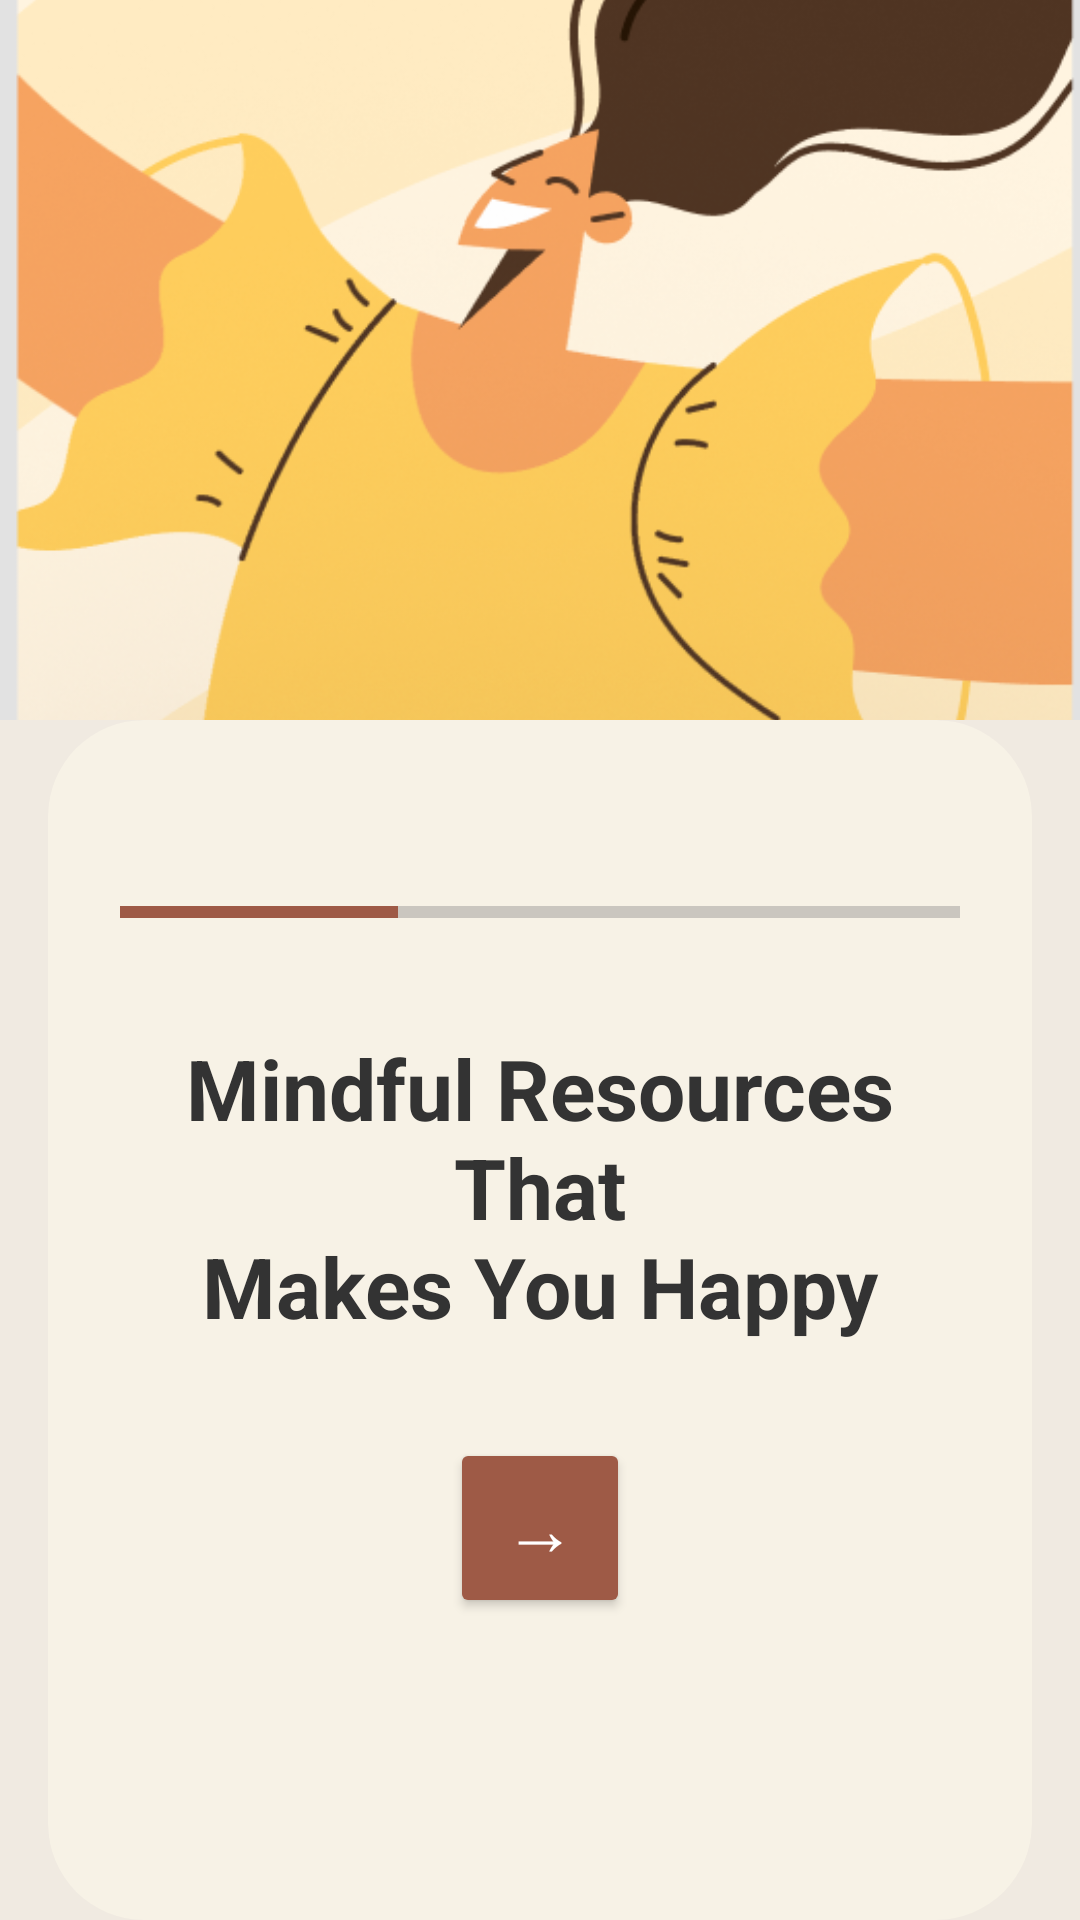

Here is an Android app screen rendered from its layout file. Give the layout XML and the strings, colors and styles it references.
<!-- AndroidManifest.xml: application theme Theme.LabGeethmi -->
<!-- res/layout/activity_onboarding_three.xml -->
<?xml version="1.0" encoding="utf-8"?>
<androidx.constraintlayout.widget.ConstraintLayout xmlns:android="http://schemas.android.com/apk/res/android"
    xmlns:app="http://schemas.android.com/apk/res-auto"
    xmlns:tools="http://schemas.android.com/tools"
    android:layout_width="match_parent"
    android:layout_height="match_parent"
    android:background="@color/surface"
    tools:context=".OnboardingOneActivity">

    

    
    <ImageView
        android:id="@+id/topIllustration"
        android:layout_width="0dp"
        android:layout_height="0dp"
        android:contentDescription="@string/abstract_illustration"
        android:scaleType="centerCrop"
        android:src="@drawable/onboard3"
        app:layout_constraintBottom_toTopOf="@id/cardView"
        app:layout_constraintDimensionRatio="3:2"
        app:layout_constraintEnd_toEndOf="parent"
        app:layout_constraintHorizontal_bias="1.0"
        app:layout_constraintStart_toStartOf="parent"
        app:layout_constraintTop_toTopOf="parent" />

    <androidx.cardview.widget.CardView
        android:id="@+id/cardView"
        android:layout_width="0dp"
        android:layout_height="0dp"
        android:layout_marginHorizontal="16dp"
        app:cardBackgroundColor="@color/background"
        app:cardCornerRadius="32dp"
        app:cardElevation="0dp"
        app:layout_constraintBottom_toBottomOf="parent"
        app:layout_constraintEnd_toEndOf="parent"
        app:layout_constraintStart_toStartOf="parent"
        app:layout_constraintTop_toBottomOf="@id/topIllustration"
        app:layout_constraintVertical_weight="1">

        <androidx.constraintlayout.widget.ConstraintLayout
            android:layout_width="match_parent"
            android:layout_height="match_parent"
            android:padding="24dp">

            
            <ProgressBar
                android:id="@+id/onboardingProgressBar"
                style="?android:attr/progressBarStyleHorizontal"
                android:layout_width="0dp"
                android:layout_height="wrap_content"
                android:layout_marginTop="32dp"
                android:progress="33"
                android:progressTint="@color/secondary_700"
                app:layout_constraintEnd_toEndOf="parent"
                app:layout_constraintStart_toStartOf="parent"
                app:layout_constraintTop_toTopOf="parent" />

            
            <TextView
                android:id="@+id/onboardingTitle"
                android:layout_width="0dp"
                android:layout_height="wrap_content"
                android:layout_marginTop="32dp"
                android:text="@string/Mindful_Resources_That_Makes_You_Happy"
                android:textAlignment="center"
                android:textColor="@color/on_background"
                android:textSize="28sp"
                android:textStyle="bold"
                app:layout_constraintEnd_toEndOf="parent"
                app:layout_constraintStart_toStartOf="parent"
                app:layout_constraintTop_toBottomOf="@id/onboardingProgressBar" />

            
            <Button
                android:id="@+id/nextButton"
                android:layout_width="60dp"
                android:layout_height="60dp"
                android:layout_marginTop="32dp"
                android:backgroundTint="@color/secondary_700"
                android:text="@string/arrow1"
                android:textColor="@color/on_primary"
                android:textSize="24sp"
                app:cornerRadius="30dp"
                app:layout_constraintEnd_toEndOf="parent"
                app:layout_constraintStart_toStartOf="parent"
                app:layout_constraintTop_toBottomOf="@id/onboardingTitle" />
        </androidx.constraintlayout.widget.ConstraintLayout>
    </androidx.cardview.widget.CardView>

</androidx.constraintlayout.widget.ConstraintLayout>
<!-- resources referenced by this layout -->
<resources>
  <color name="background">#F7F2E6</color>
  <color name="on_background">#333333</color>
  <color name="on_primary">#FFFFFF</color>
  <color name="secondary_700">#9E5A46</color>
  <color name="surface">#F0EAE1</color>
  <!-- drawable onboard3: png bitmap (drawable, 233118 bytes) -->
  <string name="Mindful_Resources_That_Makes_You_Happy">Mindful Resources That\nMakes You Happy</string>
  <string name="abstract_illustration">Abstract illustration</string>
  <string name="arrow1">→</string>
  <style name="Theme.LabGeethmi" parent="Base.Theme.LabGeethmi" />
  <style name="Base.Theme.LabGeethmi" parent="Theme.Material3.DayNight.NoActionBar">
          
          
      </style>
</resources>
